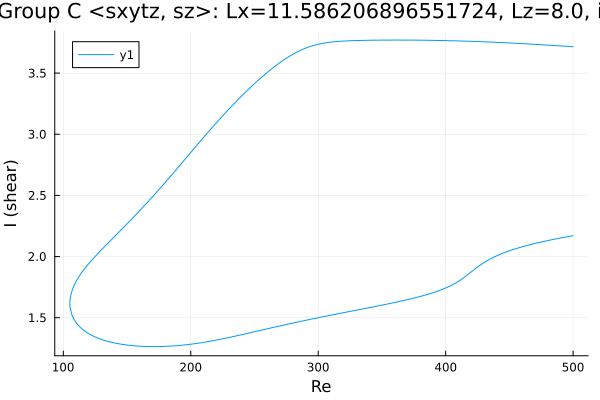

Source data for this figure (header and first rows):
Re, shear
500.0, 3.716
499.4, 3.716
497.9, 3.717
496.5, 3.718
495.1, 3.719
493.7, 3.72
492.3, 3.721
490.9, 3.722
489.5, 3.723
488, 3.724
486.6, 3.725
486.5, 3.725
485.1, 3.726
483.7, 3.727
482.2, 3.728
480.8, 3.729
479.4, 3.73
478, 3.73
476.6, 3.731
475.2, 3.732
473.8, 3.733
472.3, 3.734
470.9, 3.735
469.5, 3.736
468.1, 3.737
466.7, 3.737
465.3, 3.738
463.9, 3.739
462.4, 3.74
461, 3.741
459.6, 3.742
458.2, 3.742
456.8, 3.743
455.4, 3.744
454, 3.745
452.5, 3.745
451.1, 3.746
449.7, 3.747
448.3, 3.748
446.9, 3.748
445.5, 3.749
444.1, 3.75
442.6, 3.75
441.2, 3.751
439.8, 3.752
438.4, 3.752
437, 3.753
435.6, 3.754
434.2, 3.754
432.7, 3.755
431.3, 3.755
429.9, 3.756
428.5, 3.757
427.1, 3.757
425.7, 3.758
424.3, 3.758
422.8, 3.759
421.4, 3.759
421.1, 3.759
419.7, 3.76
... 565 more rows
